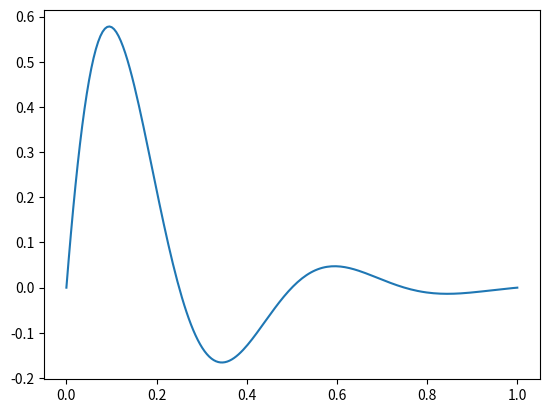

This chart was generated by the following Python code:
# -*- coding: utf-8 -*-
# Herramientas para computación científica
# Lección 13
# Matplotlib: Gráfica simple

import numpy
from matplotlib import pyplot


x = numpy.linspace(0, 1, 200)
y = numpy.sin(4 * numpy.pi * x) * numpy.exp(-5 * x)

pyplot.plot(x, y)

pyplot.show()
